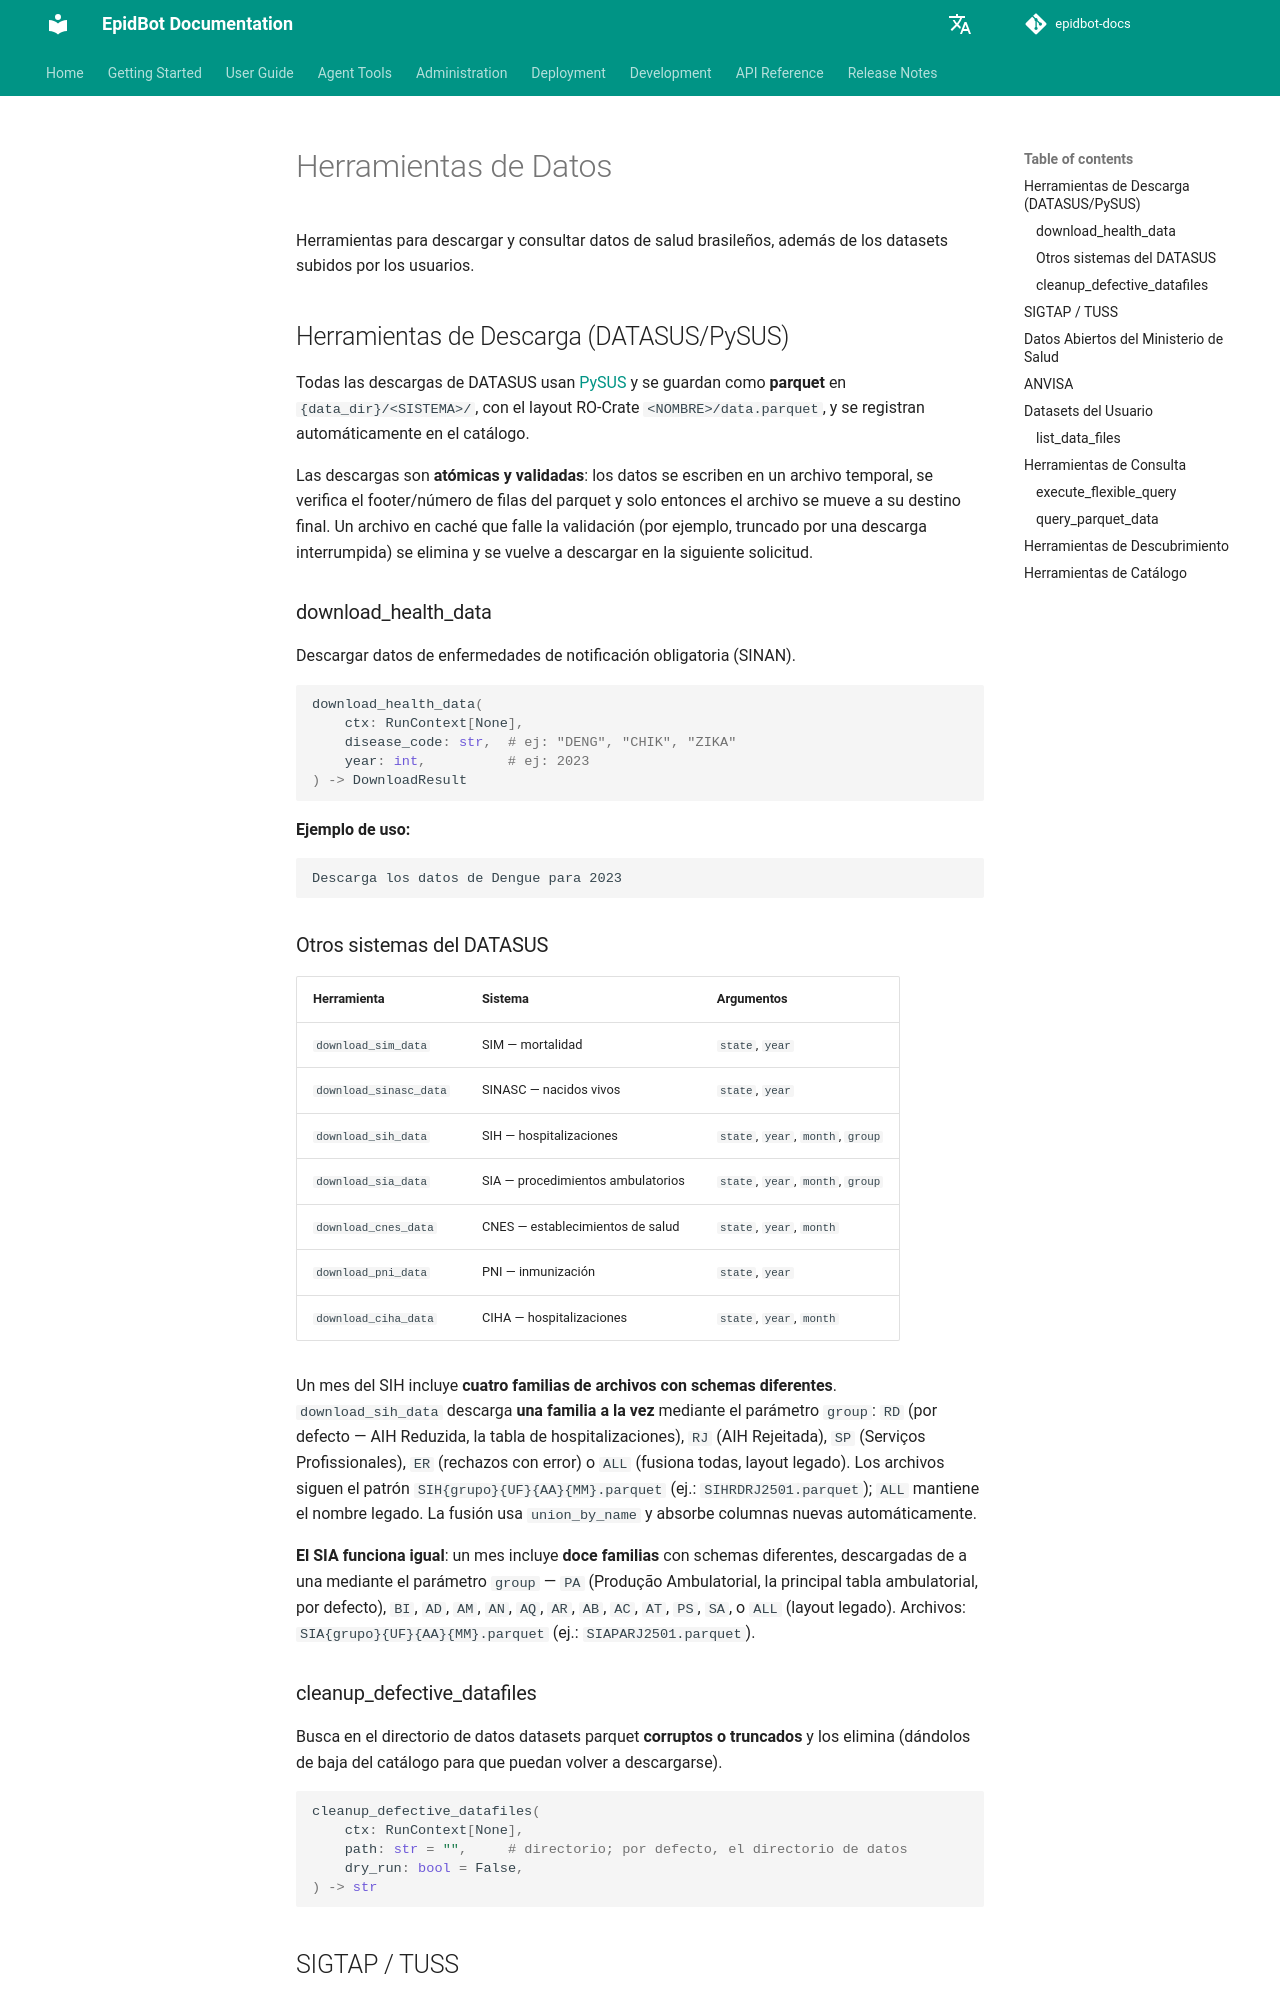

repository: Deeplearn-PeD/epidbot-docs · page: es/tools/data-tools/index.html · generator: mkdocs

# Herramientas de Datos

Herramientas para descargar y consultar datos de salud brasileños, además de los datasets subidos por los usuarios.

## Herramientas de Descarga (DATASUS/PySUS)

Todas las descargas de DATASUS usan [PySUS](https://github.com/AlertaDengue/PySUS) y se guardan como **parquet** en `{data_dir}/<SISTEMA>/`, con el layout RO-Crate `<NOMBRE>/data.parquet`, y se registran automáticamente en el catálogo.

Las descargas son **atómicas y validadas**: los datos se escriben en un archivo temporal, se verifica el footer/número de filas del parquet y solo entonces el archivo se mueve a su destino final. Un archivo en caché que falle la validación (por ejemplo, truncado por una descarga interrumpida) se elimina y se vuelve a descargar en la siguiente solicitud.

### download_health_data

Descargar datos de enfermedades de notificación obligatoria (SINAN).

```python
download_health_data(
    ctx: RunContext[None],
    disease_code: str,  # ej: "DENG", "CHIK", "ZIKA"
    year: int,          # ej: 2023
) -> DownloadResult
```

**Ejemplo de uso:**
```
Descarga los datos de Dengue para 2023
```

### Otros sistemas del DATASUS

| Herramienta | Sistema | Argumentos |
|------|--------|------|
| `download_sim_data` | SIM — mortalidad | `state`, `year` |
| `download_sinasc_data` | SINASC — nacidos vivos | `state`, `year` |
| `download_sih_data` | SIH — hospitalizaciones | `state`, `year`, `month`, `group` |
| `download_sia_data` | SIA — procedimientos ambulatorios | `state`, `year`, `month`, `group` |
| `download_cnes_data` | CNES — establecimientos de salud | `state`, `year`, `month` |
| `download_pni_data` | PNI — inmunización | `state`, `year` |
| `download_ciha_data` | CIHA — hospitalizaciones | `state`, `year`, `month` |

Un mes del SIH incluye **cuatro familias de archivos con schemas diferentes**. `download_sih_data` descarga **una familia a la vez** mediante el parámetro `group`: `RD` (por defecto — AIH Reduzida, la tabla de hospitalizaciones), `RJ` (AIH Rejeitada), `SP` (Serviços Profissionales), `ER` (rechazos con error) o `ALL` (fusiona todas, layout legado). Los archivos siguen el patrón `SIH{grupo}{UF}{AA}{MM}.parquet` (ej.: `SIHRDRJ2501.parquet`); `ALL` mantiene el nombre legado. La fusión usa `union_by_name` y absorbe columnas nuevas automáticamente.

**El SIA funciona igual**: un mes incluye **doce familias** con schemas diferentes, descargadas de a una mediante el parámetro `group` — `PA` (Produção Ambulatorial, la principal tabla ambulatorial, por defecto), `BI`, `AD`, `AM`, `AN`, `AQ`, `AR`, `AB`, `AC`, `AT`, `PS`, `SA`, o `ALL` (layout legado). Archivos: `SIA{grupo}{UF}{AA}{MM}.parquet` (ej.: `SIAPARJ2501.parquet`).
